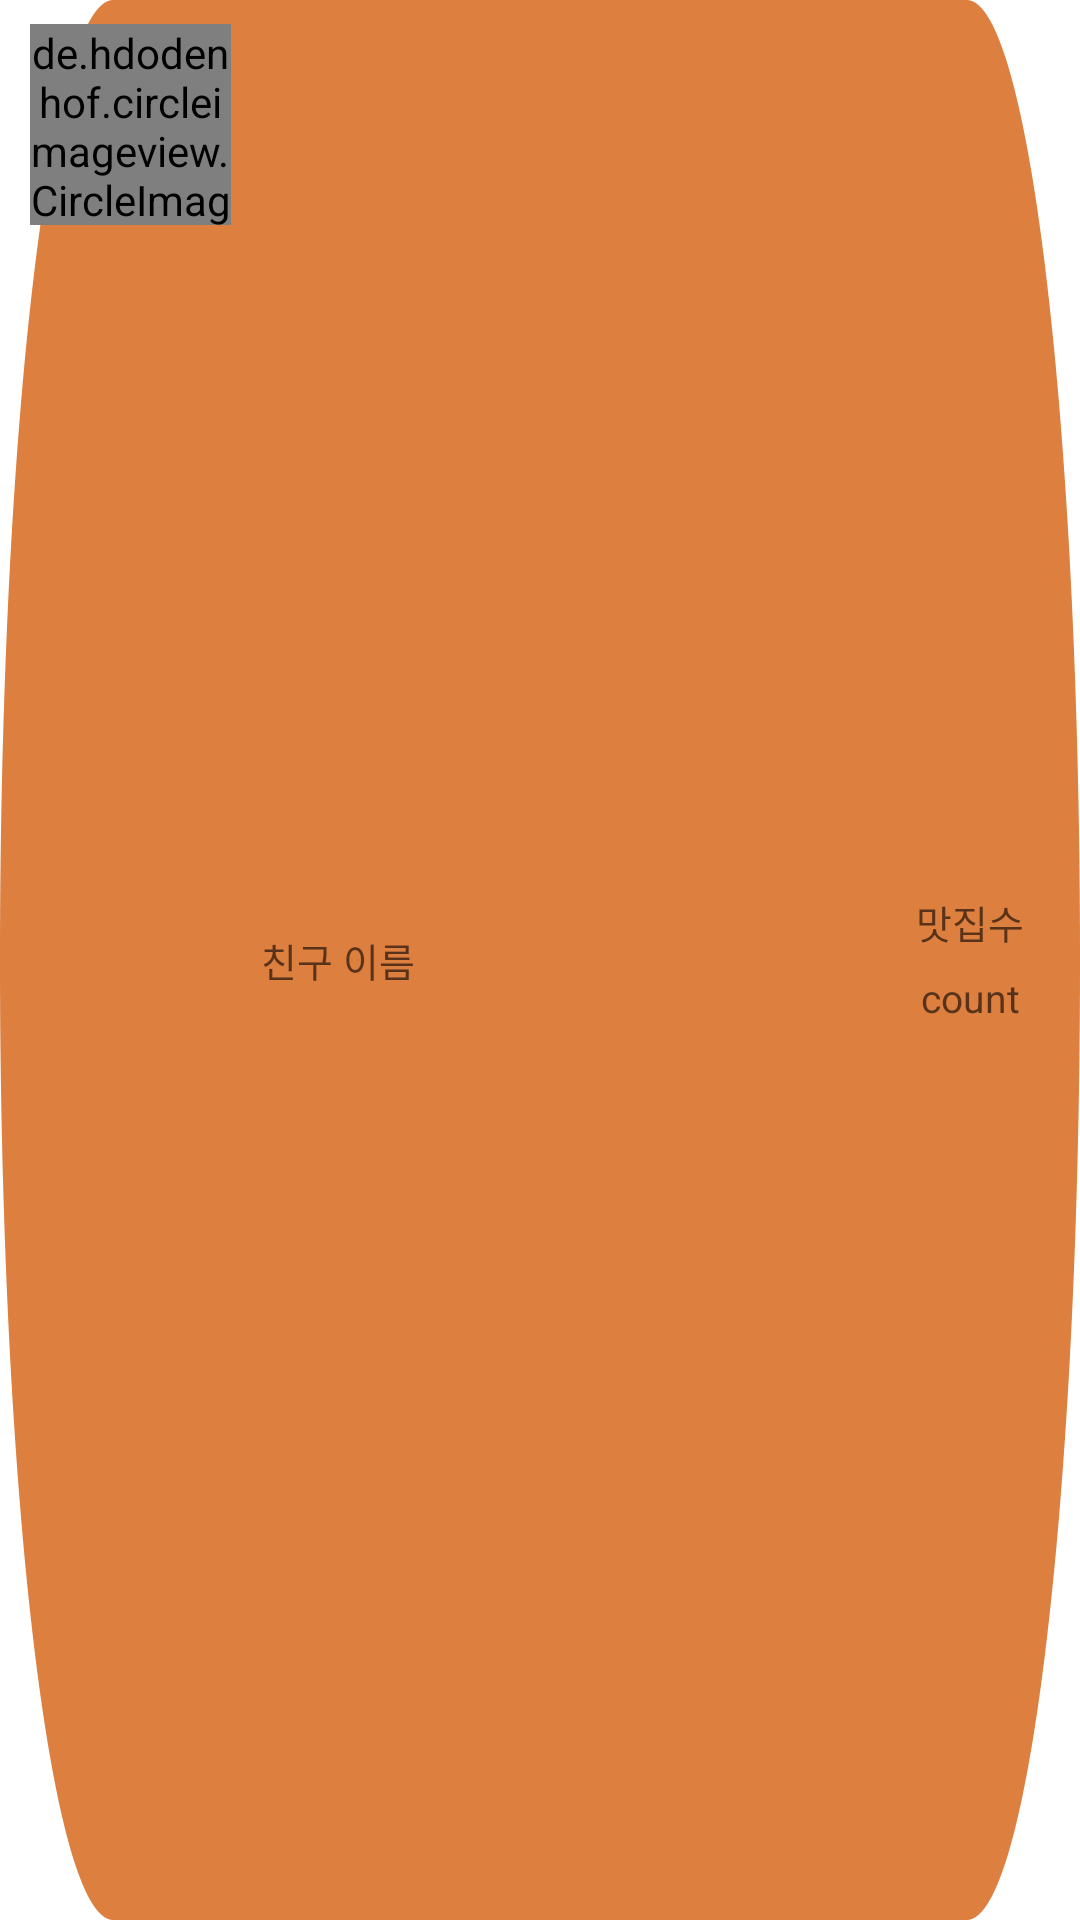

Layout XML and referenced resources for this Android screen:
<!-- AndroidManifest.xml: application theme Theme.MC_Project -->
<!-- res/layout/friend_list.xml -->
<?xml version="1.0" encoding="utf-8"?>
<LinearLayout xmlns:android="http://schemas.android.com/apk/res/android"
    xmlns:tools="http://schemas.android.com/tools"
    android:layout_width="match_parent"
    android:layout_height="wrap_content"
    android:layout_marginLeft="10dp"
    android:layout_marginRight="10dp"
    android:layout_marginTop="20dp"
    android:orientation="horizontal"
    android:background="@drawable/border_layout_orange"
    android:id="@+id/friend">

    <de.hdodenhof.circleimageview.CircleImageView
        android:id="@+id/profile"
        android:layout_width="67dp"
        android:layout_height="67dp"
        android:layout_marginLeft="10dp"
        android:layout_marginTop="8dp"
        android:src="@drawable/main_img" />

    <TextView
        android:id="@+id/friendName"
        android:layout_width="200dp"
        android:layout_height="wrap_content"
        android:layout_row="0"
        android:layout_column="0"
        android:layout_gravity="center_vertical"
        android:layout_toRightOf="@+id/profile"
        android:hint="친구 이름"
        android:textColor="@color/white"
        android:textSize="13sp"
        android:layout_marginLeft="10dp"/>

    <GridLayout
        android:layout_width="73dp"
        android:layout_height="wrap_content"
        android:layout_gravity="center_vertical"
        android:layout_toRightOf="@+id/friendName"
        android:orientation="vertical"
        android:rowCount="2">

        <TextView
            android:id="@+id/food"
            android:layout_width="match_parent"
            android:layout_height="25dp"
            android:layout_toRightOf="@+id/friendName"
            android:gravity="center_vertical"
            android:hint="맛집수"
            android:textAlignment="center"
            android:textSize="13sp"
            tools:ignore="RtlCompat" />

        <TextView
            android:id="@+id/foodCount"
            android:layout_width="match_parent"
            android:layout_height="25dp"
            android:layout_below="@+id/friCount"
            android:gravity="center_vertical"
            android:hint="count"
            android:textAlignment="center"
            android:textSize="13sp"
            android:textColor="@color/white"
            tools:ignore="RtlCompat" />
    </GridLayout>

    <ImageView
        android:id="@+id/delete"
        android:layout_width="wrap_content"
        android:layout_height="50dp"
        android:layout_gravity="center"
        android:layout_marginRight="10dp"
        android:src="@drawable/trash_icon" />

</LinearLayout>
<!-- resources referenced by this layout -->
<resources>
  <color name="white">#FFFFFFFF</color>
  <!-- drawable border_layout_orange (drawable) -->
  <?xml version="1.0" encoding="utf-8"?>
  
  <vector
      xmlns:android="http://schemas.android.com/apk/res/android"
      xmlns:aapt="http://schemas.android.com/aapt"
      android:width="391dp"
      android:height="82dp"
      android:viewportWidth="391"
      android:viewportHeight="82"
      >
      <group>
          <clip-path
              android:pathData="M41 0H350C372.644 0 391 18.3563 391 41C391 63.6437 372.644 82 350 82H41C18.3563 82 0 63.6437 0 41C0 18.3563 18.3563 0 41 0Z"
              />
          <path
              android:pathData="M0 0V82H391V0"
              android:fillColor="@color/orange"
              />
      </group>
  </vector>
  <!-- drawable main_img: png bitmap (drawable, 133851 bytes) -->
  <style name="Theme.MC_Project" parent="Theme.MaterialComponents.DayNight.NoActionBar">
          
          <item name="colorPrimary">@color/deep</item>
          <item name="colorPrimaryVariant">@color/deep</item>
          <item name="colorOnPrimary">@color/white</item>
          
          <item name="colorSecondary">@color/teal_200</item>
          <item name="colorSecondaryVariant">@color/teal_700</item>
          <item name="colorOnSecondary">@color/black</item>
          
          <item name="android:statusBarColor" tools:targetApi="21">?attr/colorPrimaryVariant</item>
          
      </style>
  <color name="orange">#DC7F3F</color>
  <color name="deep">#D2C2B3</color>
  <color name="teal_200">#FF03DAC5</color>
  <color name="teal_700">#FF018786</color>
  <color name="black">#FF000000</color>
</resources>
